Run: headless pygame with SDL's dummy video driver; simulated clock (each Clock.tick advances the game by its frame time, no real sleeping); random seed 0; keys injected as events and as key.get_pressed() state; no mouse input.
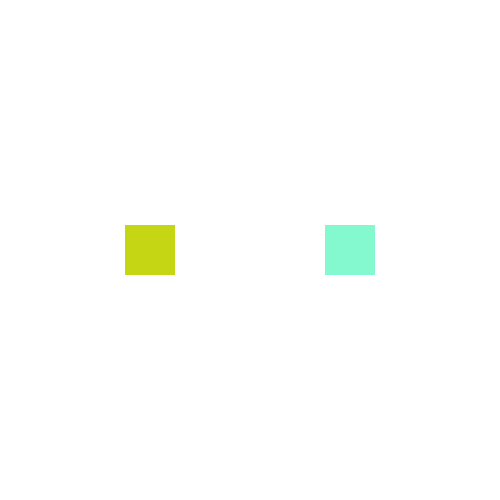
Frame 1 of 4 · flips 1–60 · no input
Frame 2 of 4 · flips 61–180 · tapped SPACE, RETURN · held RIGHT (→), D · screen unchanged from frame 1, image omitted
Frame 3 of 4 · flips 181–300 · held DOWN (↓), S · screen unchanged from frame 2, image omitted
Frame 4 of 4 · flips 301–420 · held LEFT (←), A, UP (↑), W · screen unchanged from frame 3, image omitted

The pygame program that drew these frames:

import pygame
import random

# Initialize Pygame
pygame.init()

# Constants
WIDTH, HEIGHT = 500, 500
WHITE = (255, 255, 255)

# Create the screen
screen = pygame.display.set_mode((WIDTH, HEIGHT))
pygame.display.set_caption("Sprite Color Change Event")

# Define a custom event
CHANGE_COLOR_EVENT = pygame.USEREVENT + 1
pygame.time.set_timer(CHANGE_COLOR_EVENT, 2000)  # Change color every 2 seconds

# Sprite class
class ColoredSprite(pygame.sprite.Sprite):
    def __init__(self, x, y, size=50):
        super().__init__()
        self.image = pygame.Surface((size, size))
        self.color = self.random_color()
        self.image.fill(self.color)
        self.rect = self.image.get_rect(center=(x, y))
    
    def random_color(self):
        return (random.randint(0, 255), random.randint(0, 255), random.randint(0, 255))
    
    def change_color(self):
        self.color = self.random_color()
        self.image.fill(self.color)

# Create sprite instances
sprite1 = ColoredSprite(150, 250)
sprite2 = ColoredSprite(350, 250)

# Sprite group
all_sprites = pygame.sprite.Group(sprite1, sprite2)

# Game loop
running = True
while running:
    screen.fill(WHITE)
    
    for event in pygame.event.get():
        if event.type == pygame.QUIT:
            running = False
        elif event.type == CHANGE_COLOR_EVENT:
            sprite1.change_color()
            sprite2.change_color()
    
    all_sprites.draw(screen)
    pygame.display.flip()
    
    pygame.time.delay(100)

pygame.quit()
